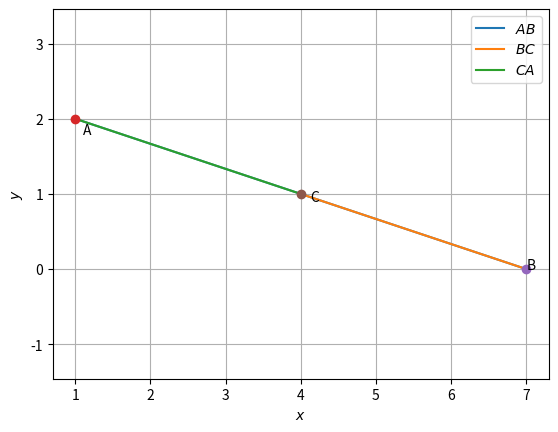

Write Python code to recreate this figure.
# -*- coding: utf-8 -*-
"""code4.ipynb

Automatically generated by Colaboratory.

Original file is located at
    https://colab.research.google.com/<link-removed>
"""

import numpy as np


def dir_vec(A,B):
  return B-A

def norm_vec(A,B):
  return np.matmul(omat, dir_vec(A,B))

#Generate line points
#def line_gen(A,B):
#  len =10
#  dim = A.shape[0]
#  x_AB = np.zeros((dim,len))
#  lam_1 = np.linspace(0,1,len)
#  for i in range(len):
#    temp1 = A + lam_1[i]*(B-A)
#    x_AB[:,i]= temp1.T
#  return x_AB

#Generate line intercepts
def line_icepts(n,c):
  e1 = np.array([1,0]) 
  e2 = np.array([0,1]) 
  A = c*e1/(n@e1)
  B = c*e2/(n@e2)
  return A,B

#Generate line points
def line_dir_pt(m,A,k1,k2):
  len =10
  dim = A.shape[0]
  x_AB = np.zeros((dim,len))
  lam_1 = np.linspace(k1,k2,len)
  for i in range(len):
    temp1 = A + lam_1[i]*m
    x_AB[:,i]= temp1.T
  return x_AB
#Generate line points

def line_norm_eq(n,c,k):
  len =10
  dim = n.shape[0]
  m = omat@n
  m = m/np.linalg.norm(m)
#  x_AB = np.zeros((dim,2*len))
  x_AB = np.zeros((dim,len))
  lam_1 = np.linspace(k[0],k[1],len)
#  print(lam_1)
#  lam_2 = np.linspace(0,k2,len)
  if c==0:
    for i in range(len):
      temp1 = lam_1[i]*m
      x_AB[:,i]= temp1.T
  else:
    A,B = line_icepts(n,c)
    for i in range(len):
      temp1 = A + lam_1[i]*m
      x_AB[:,i]= temp1.T
#    temp2 = B + lam_2[i]*m
#    x_AB[:,i+len]= temp2.T
  return x_AB

#def line_dir_pt(m,A, dim):
#  len = 10
#  dim = A.shape[0]
#  x_AB = np.zeros((dim,len))
#  lam_1 = np.linspace(0,10,len)
#  for i in range(len):
#    temp1 = A + lam_1[i]*m
#    x_AB[:,i]= temp1.T
#  return x_AB


#Generate line points
def line_gen(A,B):
  len =10
  x_AB = np.zeros((2,len))
  lam_1 = np.linspace(0,1,len)
  for i in range(len):
    temp1 = A + lam_1[i]*(B-A)
    x_AB[:,i]= temp1.T
  return x_AB

#Foot of the Altitude
def alt_foot(A,B,C):
  m = B-C
  n = np.matmul(omat,m) 
  N=np.vstack((m,n))
  p = np.zeros(2)
  p[0] = m@A 
  p[1] = n@B
  #Intersection
  P=np.linalg.inv(N.T)@p
  return P

#Intersection of two lines
def line_intersect(n1,c1,n2,c2):
  N=np.vstack((n1,n2))
  p = np.array([c1,c2]) 
  #Intersection
  P=np.linalg.inv(N)@p
#  P=np.linalg.inv(N.T)@p
  return P

#Radius and centre of the circumcircle
#of triangle ABC
def ccircle(A,B,C):
  p = np.zeros(2)
  n1 = dir_vec(B,A)
  p[0] = 0.5*(np.linalg.norm(A)**2-np.linalg.norm(B)**2)
  n2 = dir_vec(C,B)
  p[1] = 0.5*(np.linalg.norm(B)**2-np.linalg.norm(C)**2)
  #Intersection
  N=np.vstack((n1,n2))
  O=np.linalg.inv(N)@p
  r = np.linalg.norm(A -O)
  return O,r

#Radius and centre of the incircle
#of triangle ABC
def icentre(A,B,C,k1,k2):
  p = np.zeros(2)
  t = norm_vec(B,C)
  n1 = t/np.linalg.norm(t)
  t = norm_vec(C,A)
  n2 = t/np.linalg.norm(t)
  t = norm_vec(A,B)
  n3 = t/np.linalg.norm(t)
  p[0] = n1@B- k1*n2@C
  p[1] = n2@C- k2*n3@A
  N=np.vstack((n1-k1*n2,n2-k2*n3))
  I=np.matmul(np.linalg.inv(N),p)
  r = n1@(I-B)
  #Intersection
  return I,r

def mult_line(A_I,b_z,k,m):
 for i in range(m):
  if i == 0:
    x = line_norm_eq(A_I[i,:],b_z[i],k[i,:])
  elif i == 1:
    y = line_norm_eq(A_I[i,:],b_z[i],k[i,:])
    z = np.vstack((x[None], y[None]))
  else:
    x = line_norm_eq(A_I[i,:],b_z[i],k[i,:])
    z = np.vstack((z,x[None]))
 return z

dvec = np.array([-1,1]) 
#Orthogonal matrix
omat = np.array([[0,1],[-1,0]])

import numpy as np
import matplotlib.pyplot as plt


#Line points
A = np.array([1,2]) 
B = np.array([7,0]) 
C = np.array([4,1]) 

N=np.vstack((B-A,C-A))
print (np.linalg.matrix_rank(N))

#Generating all lines
x_AB = line_gen(A,B)
x_BC = line_gen(B,C)
x_CA = line_gen(C,A)

#Plotting all lines
plt.plot(x_AB[0,:],x_AB[1,:],label='$AB$')
plt.plot(x_BC[0,:],x_BC[1,:],label='$BC$')
plt.plot(x_CA[0,:],x_CA[1,:],label='$CA$')

plt.plot(A[0], A[1], 'o')
plt.text(A[0] * (1 + 0.1), A[1] * (1 - 0.1) , 'A')
plt.plot(B[0], B[1], 'o')
plt.text(B[0] * (1), B[1] * (1) , 'B')
plt.plot(C[0], C[1], 'o')
plt.text(C[0] * (1 + 0.03), C[1] * (1 - 0.1) , 'C')

plt.xlabel('$x$')
plt.ylabel('$y$')
plt.legend(loc='best')
plt.grid() # minor
plt.axis('equal')